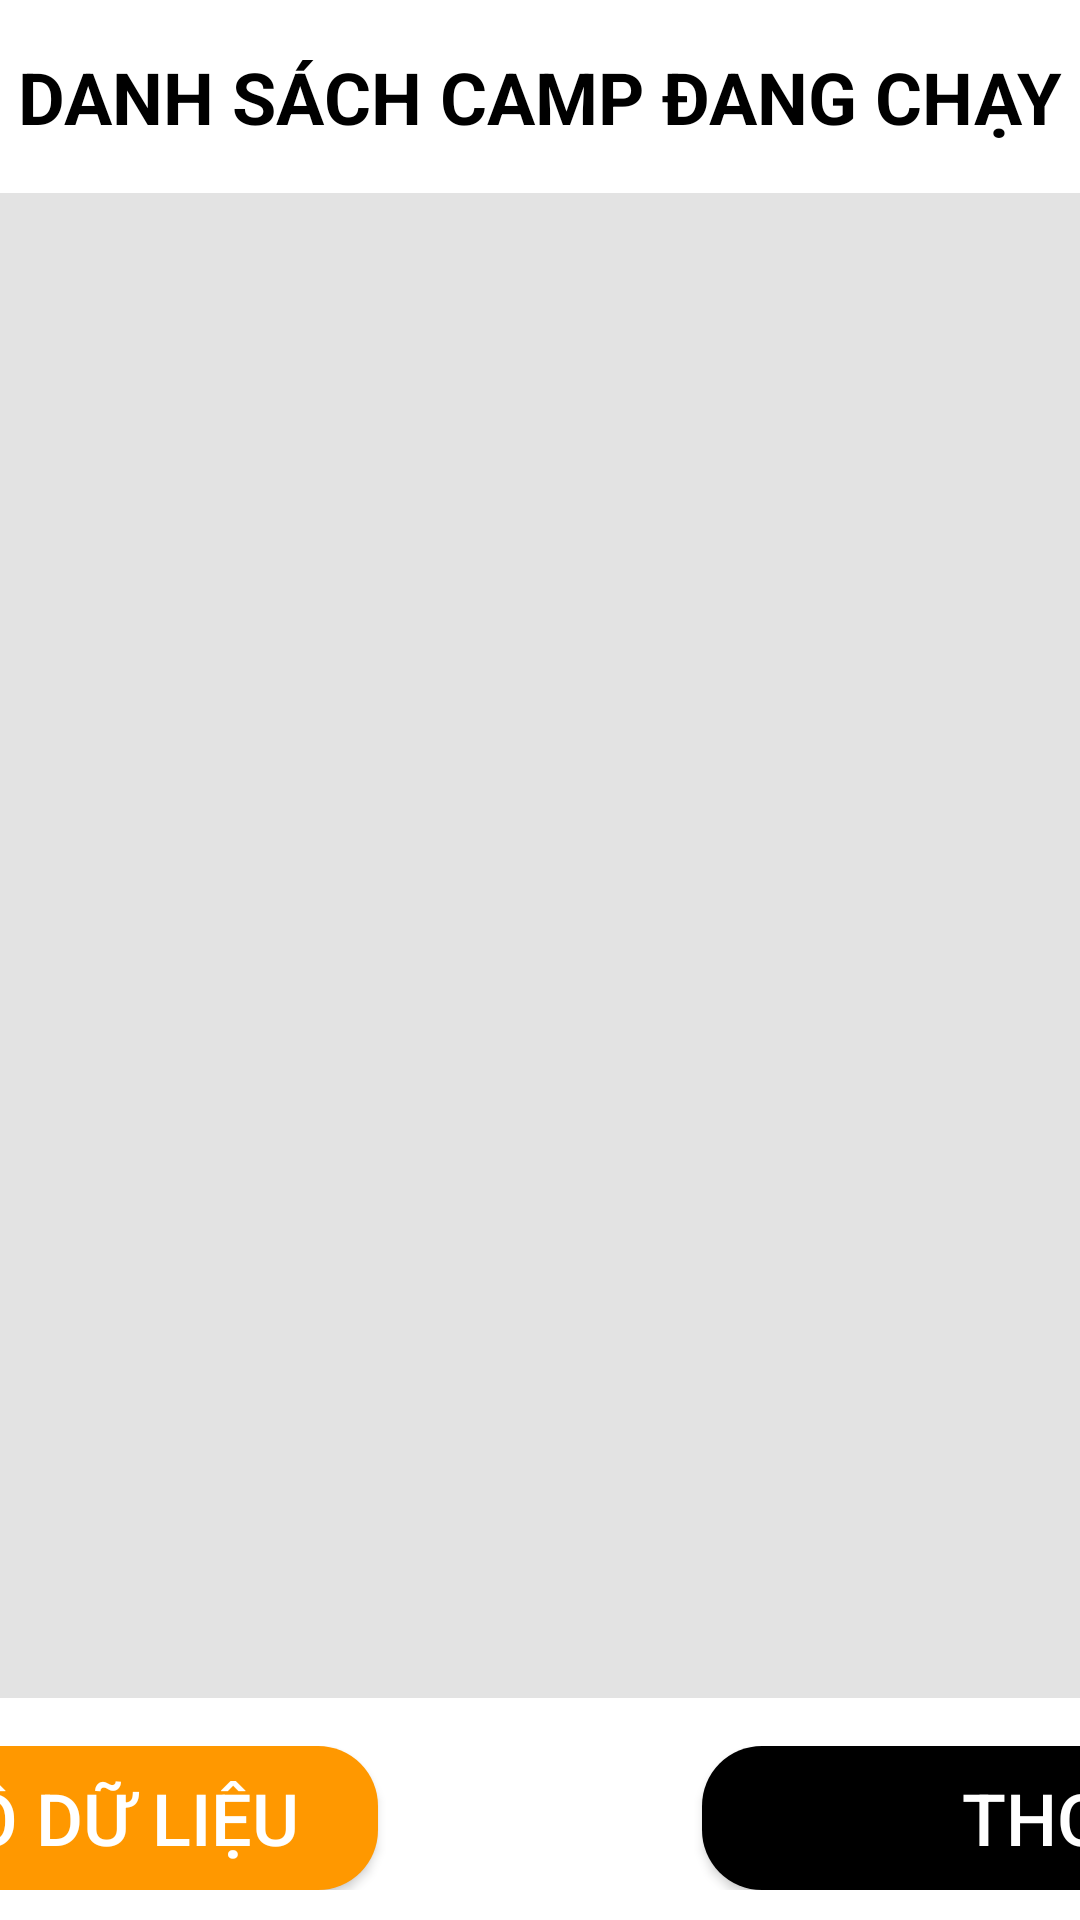

Layout XML and referenced resources for this Android screen:
<!-- AndroidManifest.xml: application theme Theme.ProjectorGit -->
<!-- res/layout/dialog_layout.xml -->
<?xml version="1.0" encoding="utf-8"?>
<androidx.constraintlayout.widget.ConstraintLayout
    xmlns:android="http://schemas.android.com/apk/res/android"
    xmlns:app="http://schemas.android.com/apk/res-auto"
    android:layout_width="match_parent"
    android:layout_height="match_parent"
    android:padding="0dp"
    android:background="@android:color/white">

    <TextView
        android:id="@+id/titleTextView"
        android:layout_width="wrap_content"
        android:layout_height="wrap_content"
        android:text="DANH SÁCH CAMP ĐANG CHẠY"
        android:textSize="24sp"
        android:textStyle="bold"
        android:textColor="@color/black"
        app:layout_constraintTop_toTopOf="parent"
        app:layout_constraintStart_toStartOf="parent"
        app:layout_constraintEnd_toEndOf="parent"
        android:layout_marginTop="16dp"/>

    <LinearLayout
        android:id="@+id/linearLayout"
        android:layout_width="0dp"
        android:layout_height="0dp"
        android:orientation="vertical"
        android:layout_marginTop="16dp"
        android:layout_marginBottom="16dp"
        android:background="#E3E3E3"
        android:padding="8dp"
        app:layout_constraintTop_toBottomOf="@id/titleTextView"
        app:layout_constraintStart_toStartOf="parent"
        app:layout_constraintEnd_toEndOf="parent"
        app:layout_constraintBottom_toTopOf="@id/buttonLayout">

        <androidx.recyclerview.widget.RecyclerView
            android:id="@+id/recyclerView"
            android:layout_width="match_parent"
            android:layout_height="match_parent"/>
    </LinearLayout>

    <LinearLayout
        android:id="@+id/buttonLayout"
        android:layout_width="match_parent"
        android:layout_height="wrap_content"
        android:gravity="center"
        android:orientation="horizontal"
        android:paddingBottom="10dp"
        app:layout_constraintBottom_toBottomOf="parent"
        app:layout_constraintEnd_toEndOf="parent"
        app:layout_constraintStart_toStartOf="parent">

        <androidx.appcompat.widget.AppCompatButton
            android:id="@+id/btnSyncData"
            android:layout_width="250dp"
            android:layout_height="wrap_content"
            android:layout_marginRight="108dp"
            android:textColor="@color/white"
            android:background="@drawable/loginbtn"
            android:textSize="24sp"
            android:text="ĐỒNG BỘ DỮ LIỆU" />

        <androidx.appcompat.widget.AppCompatButton
            android:id="@+id/btnClose"
            android:layout_width="250dp"
            android:layout_height="wrap_content"
            android:textSize="24sp"
            android:textColor="@color/white"
            android:background="@drawable/loginbtn2"
            android:text="THOÁT" />
    </LinearLayout>
</androidx.constraintlayout.widget.ConstraintLayout>
<!-- resources referenced by this layout -->
<resources>
  <color name="black">#FF000000</color>
  <color name="white">#FFFFFFFF</color>
  <!-- drawable loginbtn (drawable) -->
  <?xml version="1.0" encoding="utf-8"?>
  <ripple xmlns:android="http://schemas.android.com/apk/res/android" android:color="#1EEFDE">
  
      <item>
          <shape android:shape="rectangle">
              <solid android:color="#FF9800"/>
              <corners android:radius="20dp"/>
          </shape>
      </item>
  </ripple>
  <!-- drawable loginbtn2 (drawable) -->
  <?xml version="1.0" encoding="utf-8"?>
  <ripple xmlns:android="http://schemas.android.com/apk/res/android" android:color="#1EEFDE">
  
      <item>
          <shape android:shape="rectangle">
              <solid android:color="@color/black"/>
              <corners android:radius="20dp"/>
          </shape>
      </item>
  </ripple>
  <style name="Theme.ProjectorGit" parent="Base.Theme.ProjectorGit" />
  <style name="Base.Theme.ProjectorGit" parent="Theme.Material3.DayNight.NoActionBar">
          
          
      </style>
</resources>
